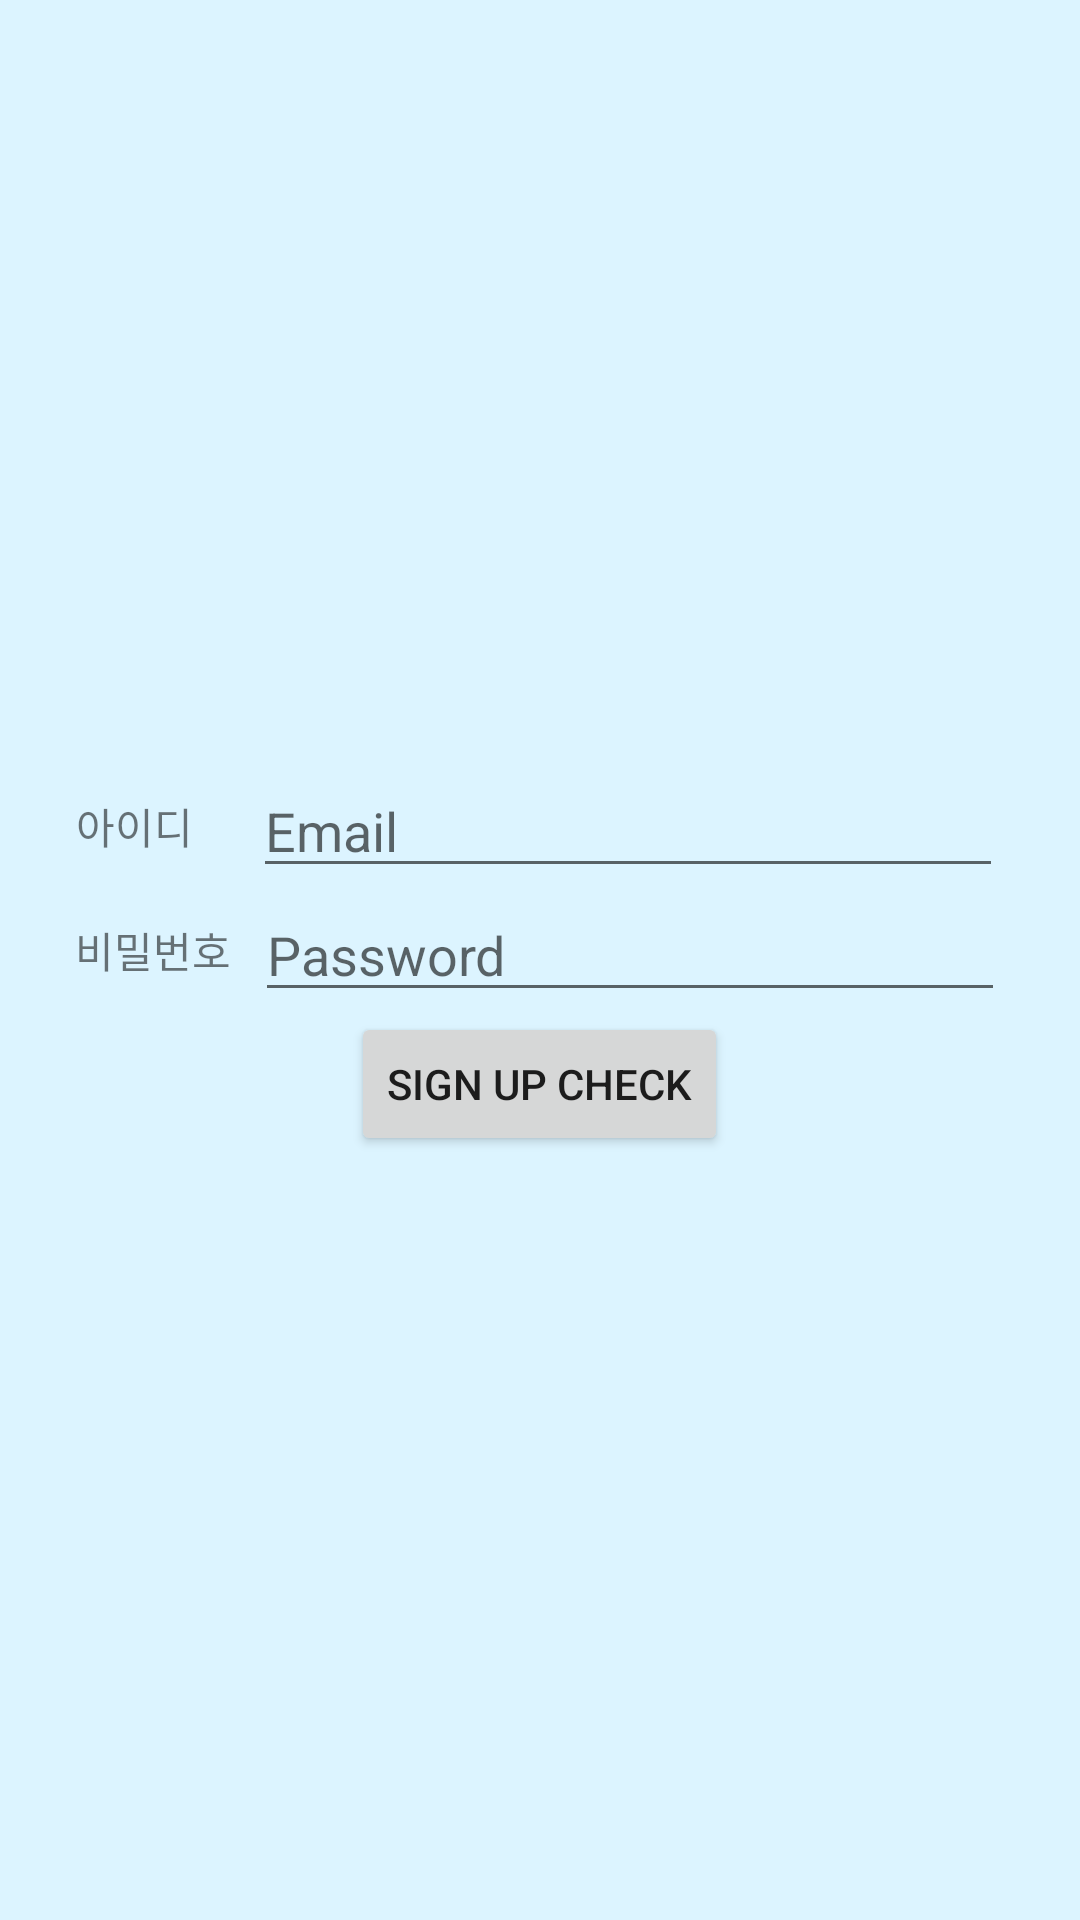

Reconstruct the res/layout file that produces this screen, plus the resources it refers to.
<!-- AndroidManifest.xml: application theme AppTheme -->
<!-- res/layout/activity_login_signup.xml -->
<?xml version="1.0" encoding="utf-8"?>
<LinearLayout xmlns:android="http://schemas.android.com/apk/res/android"
    xmlns:tools="http://schemas.android.com/tools"
    android:layout_width="match_parent"
    android:layout_height="match_parent"
    tools:context=".Login_SignUpActivity"
    android:background="@color/AllBackground"
    android:orientation="vertical"
    android:gravity="center">
























    <LinearLayout
        android:layout_width="wrap_content"
        android:layout_height="wrap_content"
        android:gravity="center"
        android:orientation="horizontal">

        <TextView
            android:layout_width="wrap_content"
            android:layout_height="wrap_content"
            android:layout_gravity="center_vertical"
            android:text="@string/id" />

        <EditText
            android:id="@+id/user_new_email"
            android:layout_width="250dp"
            android:layout_height="wrap_content"
            android:layout_marginStart="20dp"
            android:hint="@string/prompt_email"
            android:inputType="textEmailAddress"
            android:autofillHints="" />

    </LinearLayout>

    <LinearLayout
        android:layout_width="wrap_content"
        android:layout_height="wrap_content"
        android:orientation="horizontal">

        <TextView
            android:layout_width="wrap_content"
            android:layout_height="wrap_content"
            android:layout_gravity="center_vertical"
            android:text="@string/pwd" />

        <EditText
            android:id="@+id/user_new_pwd"
            android:layout_width="250dp"
            android:layout_height="wrap_content"
            android:layout_marginStart="8dp"
            android:hint="@string/prompt_password"
            android:inputType="textPassword"
            android:autofillHints="" />
    </LinearLayout>
    <Button
        android:id="@+id/btn_signup_check"
        android:layout_width="wrap_content"
        android:layout_height="wrap_content"
        android:enabled="true"
        android:text="@string/sign_up_check" />


</LinearLayout>
<!-- resources referenced by this layout -->
<resources>
  <color name="AllBackground">#DCF4FF</color>
  <string name="id">아이디</string>
  <string name="prompt_email">Email</string>
  <string name="prompt_password">Password</string>
  <string name="pwd">비밀번호</string>
  <string name="sign_up_check">sign up check</string>
  <style name="AppTheme" parent="Theme.AppCompat.Light.DarkActionBar">
          
          <item name="colorPrimary">@color/colorPrimary</item>
          <item name="colorPrimaryDark">@color/colorPrimaryDark</item>
          <item name="colorAccent">@color/colorAccent</item>
          <item name="windowNoTitle">true</item>
      </style>
  <color name="colorPrimary">#6200EE</color>
  <color name="colorPrimaryDark">#3700B3</color>
  <color name="colorAccent">#03DAC5</color>]
</resources>
